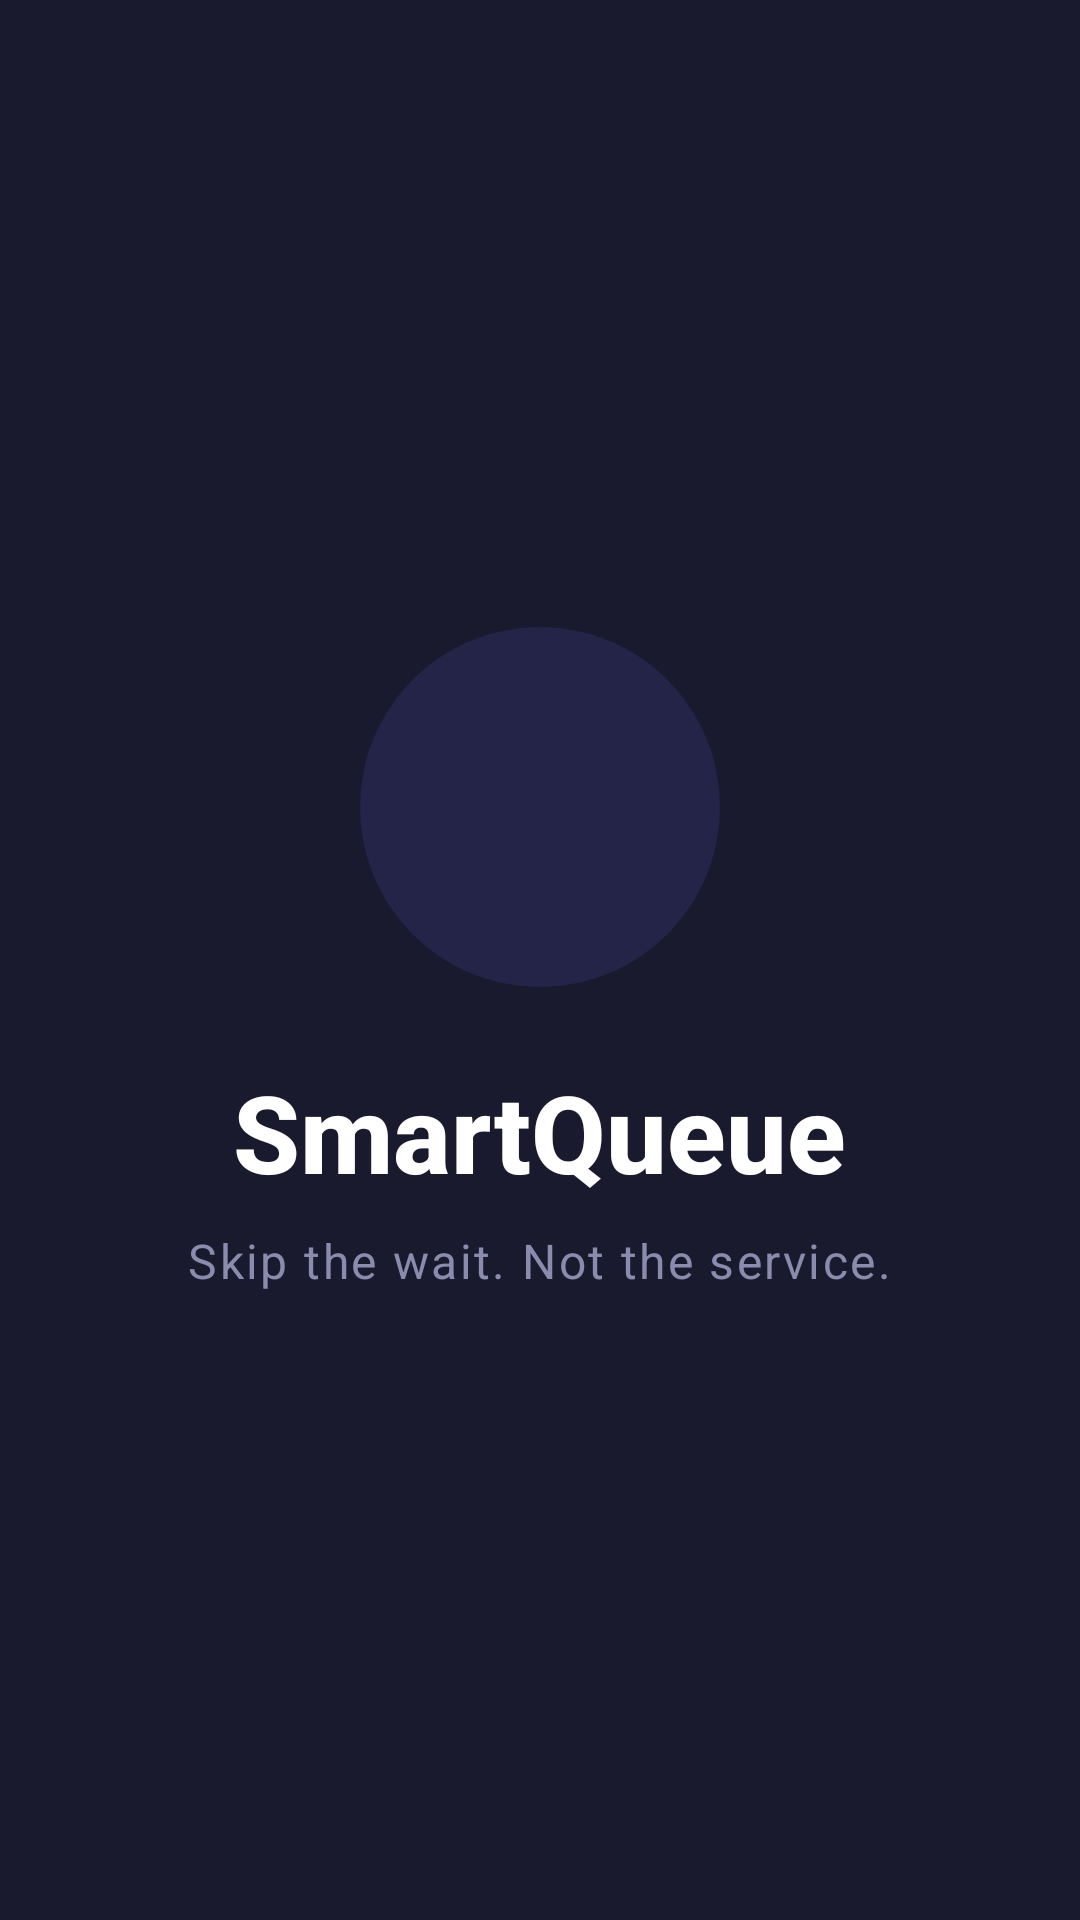

Layout XML and referenced resources for this Android screen:
<!-- AndroidManifest.xml: application theme Theme.Smartqueueapp -->
<!-- res/layout/activity_splash.xml -->
<?xml version="1.0" encoding="utf-8"?>
<LinearLayout xmlns:android="http://schemas.android.com/apk/res/android"
    xmlns:app="http://schemas.android.com/apk/res-auto"
    android:layout_width="match_parent"
    android:layout_height="match_parent"
    android:background="#1A1A2E"
    android:gravity="center"
    android:orientation="vertical"
    android:padding="24dp">

    
    <FrameLayout
        android:layout_width="120dp"
        android:layout_height="120dp"
        android:background="@drawable/circle_purple_light"
        android:layout_marginBottom="24dp">

        <ImageView
            android:layout_width="60dp"
            android:layout_height="60dp"
            android:layout_gravity="center"
            android:src="@drawable/ic_queue_logo"
            app:tint="#6C63FF"
            android:contentDescription="SmartQueue Logo" />
    </FrameLayout>

    
    <TextView
        android:layout_width="wrap_content"
        android:layout_height="wrap_content"
        android:text="SmartQueue"
        android:textColor="@color/white"
        android:textSize="36sp"
        android:textStyle="bold"
        android:fontFamily="sans-serif-medium"
        android:layout_marginBottom="8dp" />

    
    <TextView
        android:layout_width="wrap_content"
        android:layout_height="wrap_content"
        android:text="Skip the wait. Not the service."
        android:textColor="#8B8BAD"
        android:textSize="16sp"
        android:letterSpacing="0.05" />

</LinearLayout>
<!-- resources referenced by this layout -->
<resources>
  <!-- drawable circle_purple_light (drawable) -->
  <?xml version="1.0" encoding="utf-8"?>
  <shape xmlns:android="http://schemas.android.com/apk/res/android"
      android:shape="oval">
      <solid android:color="#206C63FF" /> 
  </shape>
  <style name="Theme.Smartqueueapp" parent="Base.Theme.Smartqueueapp" />
  <style name="Base.Theme.Smartqueueapp" parent="Theme.Material3.DayNight.NoActionBar">
          
          
      </style>
  <!-- not gathered from this repository: default colours our renderer supplied (Android Studio template values) -->
  <color name="white">#FFFFFFFF</color>
</resources>
